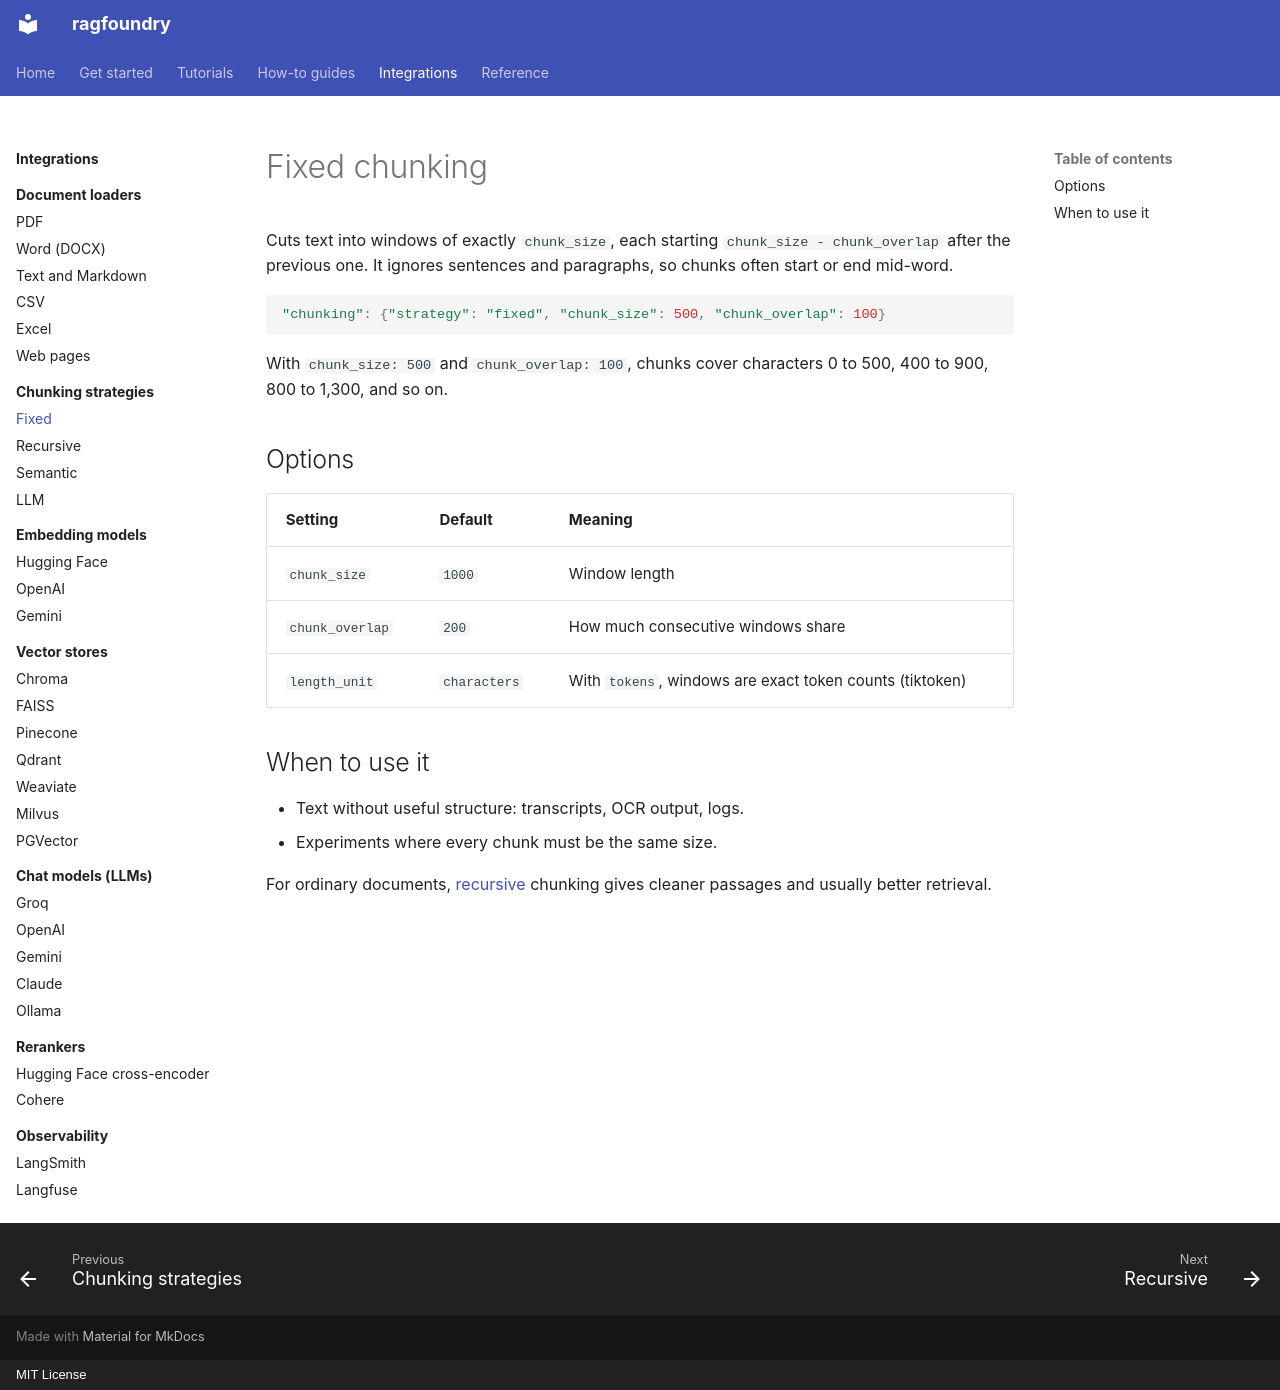

repository: rithvikkatpelly/ragfoundry · page: integrations/chunking/fixed/index.html · generator: mkdocs · copyright: MIT License

# Fixed chunking

Cuts text into windows of exactly `chunk_size`, each starting `chunk_size - chunk_overlap` after the
previous one. It ignores sentences and paragraphs, so chunks often start or end mid-word.

```python
"chunking": {"strategy": "fixed", "chunk_size": 500, "chunk_overlap": 100}
```

With `chunk_size: 500` and `chunk_overlap: 100`, chunks cover characters 0 to 500, 400 to 900,
800 to 1,300, and so on.

## Options

| Setting | Default | Meaning |
|---|---|---|
| `chunk_size` | `1000` | Window length |
| `chunk_overlap` | `200` | How much consecutive windows share |
| `length_unit` | `characters` | With `tokens`, windows are exact token counts (tiktoken) |

## When to use it

- Text without useful structure: transcripts, OCR output, logs.
- Experiments where every chunk must be the same size.

For ordinary documents, [recursive](recursive.md) chunking gives cleaner passages and usually
better retrieval.
